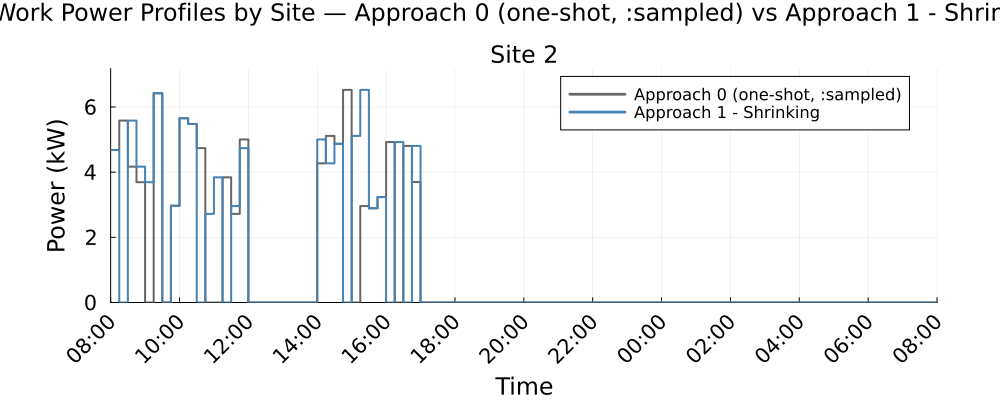

Data behind this chart, as committed beside it:
Time_Period, Clock, Site_2_A0_kW, Site_2_A1S_kW
1, 08:00, 4.68, 4.68
2, 08:15, 5.582, 0.0
3, 08:30, 4.168, 5.582
4, 08:45, 3.691, 4.168
5, 09:00, 0.0, 3.691
6, 09:15, 6.421, 6.421
7, 09:30, 0.0, 0.0
8, 09:45, 2.969, 2.969
9, 10:00, 5.655, 5.655
10, 10:15, 5.48, 5.48
11, 10:30, 4.738, 0.0
12, 10:45, 0.0, 2.72
13, 11:00, 0.0, 3.841
14, 11:15, 3.841, 0.0
15, 11:30, 2.72, 2.959
16, 11:45, 5.004, 4.738
17, 12:00, 0.0, 0.0
18, 12:15, 0.0, 0.0
19, 12:30, 0.0, 0.0
20, 12:45, 0.0, 0.0
21, 13:00, 0.0, 0.0
22, 13:15, 0.0, 0.0
23, 13:30, 0.0, 0.0
24, 13:45, 0.0, 0.0
25, 14:00, 4.271, 5.004
26, 14:15, 5.113, 4.271
27, 14:30, 4.87, 4.87
28, 14:45, 6.524, 0.0
29, 15:00, 0.0, 5.113
30, 15:15, 2.959, 6.524
31, 15:30, 2.892, 2.892
32, 15:45, 3.236, 3.236
33, 16:00, 4.923, 0.0
34, 16:15, 0.0, 4.923
35, 16:30, 4.806, 0.0
36, 16:45, 3.698, 4.806
37, 17:00, 0.0, 0.0
38, 17:15, 0.0, 0.0
39, 17:30, 0.0, 0.0
40, 17:45, 0.0, 0.0
41, 18:00, 0.0, 0.0
42, 18:15, 0.0, 0.0
43, 18:30, 0.0, 0.0
44, 18:45, 0.0, 0.0
45, 19:00, 0.0, 0.0
46, 19:15, 0.0, 0.0
47, 19:30, 0.0, 0.0
48, 19:45, 0.0, 0.0
49, 20:00, 0.0, 0.0
50, 20:15, 0.0, 0.0
51, 20:30, 0.0, 0.0
52, 20:45, 0.0, 0.0
53, 21:00, 0.0, 0.0
54, 21:15, 0.0, 0.0
55, 21:30, 0.0, 0.0
56, 21:45, 0.0, 0.0
57, 22:00, 0.0, 0.0
58, 22:15, 0.0, 0.0
59, 22:30, 0.0, 0.0
60, 22:45, 0.0, 0.0
... 36 more rows
